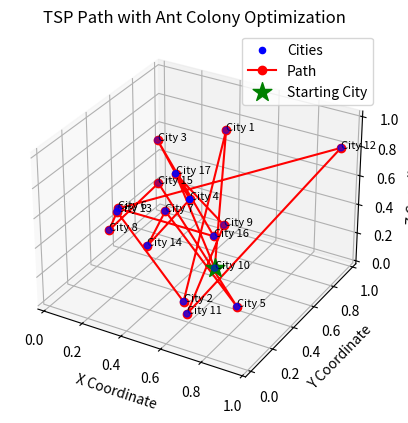

Reproduce this figure in Python.
"""
  --importing libraries:
  np: for numerical computation
  random: to geenrate random numbers
  plt: to create visualizations
  Axes3D: for 3D plotting of the scenario
"""
import numpy as np # library for numerical computations
import random # to generate random numbers
import matplotlib.pyplot as plt
from mpl_toolkits.mplot3d import Axes3D

"""
  utility functions (will act as utility-based agents) to claculate distances & costs, and to validate time windows
  distance: calculates euclidean distance between 2 points (cities)
  cost: adds distance between 2 points to calculate cost.
        als generates a random value between 0 and 100 to simulate pheromone influence.
  is_valid_time_window: checks if current time of visiting ant is within
                        the time window specified for the city being visited.
                        return "true" if time window is valid, else "false"
"""

def distance(point1, point2):
    return np.sqrt(np.sum((point1 - point2)**2))

def cost(point1, point2):
    return distance(point1, point2) + 100 * np.random.rand()

def is_valid_time_window(visited, current_city, time_windows):
    current_time = visited[current_city][1]
    return time_windows[current_city][0] <= current_time <= time_windows[current_city][1]

"""
  func utility_based_agent with 5 parameters:
  1. 'cities': city coordinates, represented as (x,y)
  2. 'pheromone': matrix to represent pheromone levels between cities (pheremone[i,j] represents PL between cities 'i' and 'j')
  3. 'alpha': controls importance of pheromone level in decision making
  4. 'beta': controls importance of cost in decision-making
  5. 'time_windows': dictionary where each key represents a city index. Tuple (start_time, end_time) represents time window for a city
"""
def utility_based_agent(cities, pheromone, alpha, beta, time_windows):
    '''
      'visited': a list of lists- each sublist represents a city and stores:
      i) values true & false to check if a city is visited
      ii) arrival time at that city
    '''
    visited = [[False, 0] for _ in range(len(cities))]
    current_point = np.random.randint(len(cities)) # initializes agent's current city randomly
    visited[current_point][0] = True
    path = [current_point + 1]  # a list to store visited cities. Add 1 to the city number so city num starts at 1 and not 0
    path_length = 0 # initializes length of path

    '''
    main loop.
    - 'unvisited': list of unvisited cities
    - 'probabilities': array to store probability of selecting each unvisited city as next destination
    - Probability value is calculated based on pheromone levels, cost and time window constraints.
    '''
    while False in [v[0] for v in visited]:
        unvisited = np.where(np.logical_not([v[0] for v in visited]))[0]
        probabilities = np.zeros(len(unvisited))

        for i, unvisited_point in enumerate(unvisited):
            penalties = 0
            if cities[current_point][1] > cities[unvisited_point][1]:
                penalties += 100
            if cities[current_point][1] < cities[unvisited_point][1]:
                penalties -= 100
            if penalties < 0:
                penalties = 0

            if is_valid_time_window(visited, unvisited_point, time_windows):
                probabilities[i] = pheromone[current_point, unvisited_point]**alpha / cost(cities[current_point], cities[unvisited_point])**beta + penalties

        if np.sum(probabilities) == 0:
            #if no valid time window exists, allow visiting any city 
            probabilities = np.ones(len(unvisited))

        probabilities /= np.sum(probabilities)

        next_point = np.random.choice(unvisited, p=probabilities)
        arrival_time = max(visited[current_point][1] + cost(cities[current_point], cities[next_point]), time_windows[next_point][0])
        path.append(next_point + 1)  #add 1 to the city number to adjust for starting from 1
        path_length += cost(cities[current_point], cities[next_point])
        visited[next_point][0] = True
        visited[next_point][1] = arrival_time
        current_point = next_point

    return path, path_length

    '''
    - uses the principles of ACO to iteratively update pheromone levels on paths between cities
    - employs utility-based agents/ants that make probabilistic decisions while considering all constraints
    - constructs paths based pn probabilistic decision-making.
    '''
def ant_colony_optimization(cities, n_ants, n_iterations, alpha, beta, evaporation_rate, Q, time_windows):
    n_cities = len(cities)
    pheromone = np.ones((n_cities, n_cities))
    best_path = None
    best_path_length = np.inf

    for iteration in range(n_iterations):
        paths = []
        path_lengths = []

        for ant in range(n_ants):
            path, path_length = utility_based_agent(cities, pheromone, alpha, beta, time_windows)
            paths.append(path)
            path_lengths.append(path_length)

            if path_length < best_path_length:
                best_path = path
                best_path_length = path_length

        pheromone *= evaporation_rate

        for path, path_length in zip(paths, path_lengths):
            for i in range(n_cities - 1):
                pheromone[path[i] - 1, path[i + 1] - 1] += Q / path_length  # subtract 1 to adjust for starting from 1
            pheromone[path[-1] - 1, path[0] - 1] += Q / path_length  # subtract 1 to adjust for starting from 1

        #updating pheromone levels dynamically  based on best path length found so far
        if iteration % 10 == 0:  # evaporation rate is adjusted every 10 seconds
            best_path_length_so_far = min(path_lengths)
            evaporation_rate = 0.5 * (1 - (best_path_length_so_far / best_path_length))  # Example adjustment formula

        #print(f"Iteration {iteration+1} - Pheromone Matrix:")
        #print(pheromone) -- gives output for the pheromone level at each

    #ensure the best path ends with the same city as the first visited city
    best_path.append(best_path[0])

    return best_path, best_path_length

if __name__ == "__main__":
    np.random.seed(42) # initializes the random number generator in NumPy to be 42, ensuring the consistency of the sequence of randomly generated num across runs
    cities = np.random.rand(17, 3)

    #generate random time windows for each city (start time, end time)
    time_windows = np.random.randint(0, 100, size=(len(cities), 2))

    best_path, best_path_length = ant_colony_optimization(cities, n_ants=30, n_iterations=100, alpha=1, beta=1, evaporation_rate=0.5, Q=1, time_windows=time_windows)

    print("Cheapest path:", best_path)
    print("Cheapest path length:", best_path_length)
    
    x_coords = cities[:, 0]
    y_coords = cities[:, 1]
    z_coords = cities[:, 2]

    #plot all cities in 3D
    fig = plt.figure()
    ax = fig.add_subplot(111, projection='3d')
    ax.scatter(x_coords, y_coords, z_coords, c='b', marker='o', label='Cities')

    path_x = x_coords[np.array(best_path) - 1]
    path_y = y_coords[np.array(best_path) - 1]
    path_z = z_coords[np.array(best_path) - 1]
    ax.plot(path_x, path_y, path_z, c='r', marker='o', label='Path', linestyle='-')

    start_city_x, start_city_y, start_city_z = x_coords[best_path[0] - 1], y_coords[best_path[0] - 1], z_coords[best_path[0] - 1]
    ax.scatter(start_city_x, start_city_y, start_city_z, c='g', marker='*', s=200, label='Starting City')

    #adding city labels
    for i, (x, y, z) in enumerate(zip(x_coords, y_coords, z_coords)):
        ax.text(x, y, z, f'City {i + 1}', color='black', fontsize=8)

    ax.set_xlabel('X Coordinate')
    ax.set_ylabel('Y Coordinate')
    ax.set_zlabel('Z Coordinate')
    ax.set_title('TSP Path with Ant Colony Optimization')
    plt.legend()
    plt.grid(True)
    plt.show()
